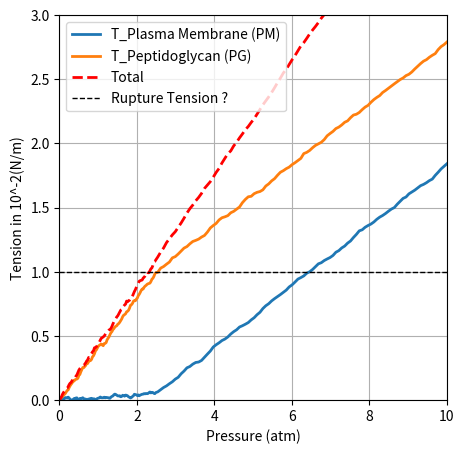

The script that saved this image:
import matplotlib.pyplot as plt
import numpy as np

def add_wobble(x, y, amplitude=0.2, num_points=200):
    """
    Given arrays x and y defining a line, return new x and y arrays with many intermediate points
    and a slight, smoothed random perturbation added. The endpoints remain fixed.
    """
    t = np.linspace(0, 1, num_points)
    # Interpolate the original points to a finer resolution
    x_interp = np.interp(t, np.linspace(0, 1, len(x)), x)
    y_interp = np.interp(t, np.linspace(0, 1, len(y)), y)
    
    # Generate random noise and fix the endpoints to zero
    noise = np.random.normal(scale=amplitude, size=num_points)
    noise[0] = 0
    noise[-1] = 0
    
    # Smooth the noise using a moving average filter
    window_size = 5
    window = np.ones(window_size) / window_size
    noise = np.convolve(noise, window, mode='same')
    
    return x_interp, y_interp + noise

# Define the plot size
plt.figure(figsize=(5, 5))

# Define the common reduced angle
angle = 50  # Reduced angle for both curves

# Define the PM (Plasma Membrane) curve
pm_x = [0, 5, 20]  # X-axis (Pressure)
pm_y = [0, 0.5, 0.5 + np.tan(np.radians(angle)) * (20 - 5)]  # Y-axis (Tension)

# Define the PG (Peptidoglycan) curve
pg_x = [0, 5, 20]  # X-axis (Pressure)
pg_y = [0, 10, 10 + np.tan(np.radians(angle)) * (20 - 5)]  # Y-axis (Tension)
pg_y[2] = 10 + (20 - 5) * np.tan(np.radians(angle))  # Adjusting PG tilt correctly

# Define the additional linear extension ("Total")
ext_x = [0, 5, 20]  # X-axis (Pressure)
ext_y = [0, 11, 11 + (20 - 5) * ((11 - 0) / 5)]  # Linear extension based on slope

# Generate wobbly versions for all curves with amplitude=0.2
x_pm_w, y_pm_w = add_wobble(pm_x, pm_y, amplitude=0.2)
x_pg_w, y_pg_w = add_wobble(pg_x, pg_y, amplitude=0.2)
x_ext_w, y_ext_w = add_wobble(ext_x, ext_y, amplitude=0.2)

# Conversion factors: 
#   x: from 0–20 to 0–10 atm → factor_x = 10/20 = 0.5
#   y: from 0–30 to 0–3 N/m → factor_y = 3/30
factor_x = 0.5
factor_y = 3 / 30

# Scale the wobbly data accordingly
x_pm_w = x_pm_w * factor_x
y_pm_w = y_pm_w * factor_y

x_pg_w = x_pg_w * factor_x
y_pg_w = y_pg_w * factor_y

x_ext_w = x_ext_w * factor_x
y_ext_w = y_ext_w * factor_y

# Plot the curves
plt.plot(x_pm_w, y_pm_w, label='T_Plasma Membrane (PM)', linestyle='-', linewidth=2)
plt.plot(x_pg_w, y_pg_w, label='T_Peptidoglycan (PG)', linestyle='-', linewidth=2)
plt.plot(x_ext_w, y_ext_w, label='Total', linestyle='--', linewidth=2, color='red')

# Add a horizontal line at y = 1 for rupture tension
plt.axhline(y=1, color='black', linestyle='--', linewidth=1, label='Rupture Tension ?')

# Set new axis limits for the converted units
plt.xlim(0, 10)
plt.ylim(0, 3)

# Update labels with units
plt.xlabel("Pressure (atm)")
plt.ylabel("Tension in 10^-2(N/m)")
plt.legend()
plt.grid()

# Show plot
plt.show()
